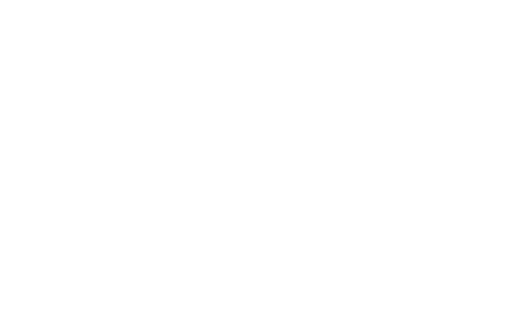
t = 0.00 s
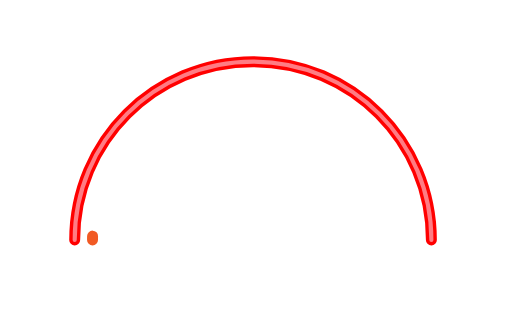
t = 1.28 s
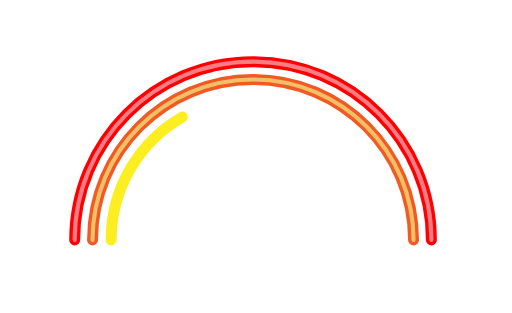
t = 2.55 s
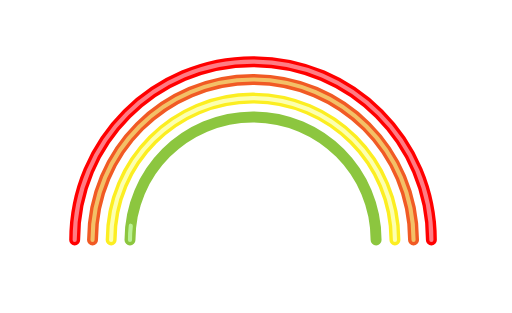
t = 3.83 s
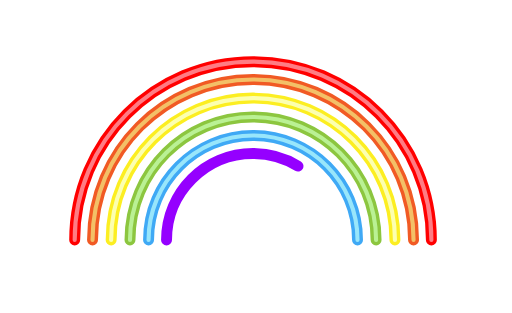
t = 5.11 s
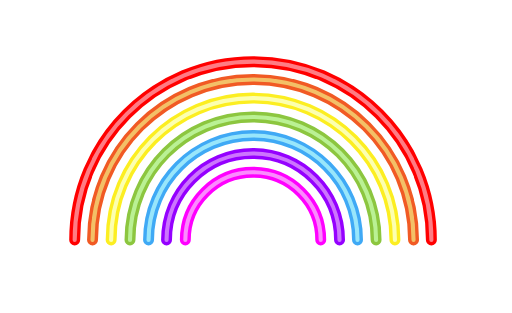
t = 6.38 s

The animated SVG that drew these frames (rendered in a browser with its animation timeline set to each time). Animation: 2 CSS @keyframes rules; one cycle of 6.38 s.

<svg xmlns="http://www.w3.org/2000/svg" viewBox="0 0 1121 686" style=""><title>neonrainbow_noglow</title><g id="red"><path id="red_dark" data-name="red dark" d="M163.12,526c0-215.88,175-390.88,390.88-390.88S944.88,310.12,944.88,526" style="fill:none;stroke:red;stroke-linecap:round;stroke-miterlimit:10;stroke-width:24px" class="RvmdGtPM_0"></path><path id="red_lite" data-name="red lite" d="M163.12,526c0-215.88,175-390.88,390.88-390.88S944.88,310.12,944.88,526" style="fill:none;stroke:#ff7c84;stroke-linecap:round;stroke-miterlimit:10;stroke-width:9px" class="RvmdGtPM_1"></path></g><g id="orange"><path id="orange_dark" data-name="orange dark" d="M202.21,526c0-194.29,157.5-351.79,351.79-351.79S905.79,331.71,905.79,526" style="fill:none;stroke:#f15a24;stroke-linecap:round;stroke-miterlimit:10;stroke-width:24px" class="RvmdGtPM_2"></path><path id="orange_lite" data-name="orange lite" d="M202.21,526c0-194.29,157.5-351.79,351.79-351.79S905.79,331.71,905.79,526" style="fill:none;stroke:#f4d978;stroke-linecap:round;stroke-miterlimit:10;stroke-width:9px;opacity:0.8" class="RvmdGtPM_3"></path></g><g id="yellow"><path id="yellow_dark" data-name="yellow dark" d="M243,526c0-171.74,139.22-311,311-311S865,354.26,865,526" style="fill:none;stroke:#fcee21;stroke-linecap:round;stroke-miterlimit:10;stroke-width:24px" class="RvmdGtPM_4"></path><path id="yellow_lite" data-name="yellow lite" d="M243,526c0-171.74,139.22-311,311-311S865,354.26,865,526" style="fill:none;stroke:#fcffb0;stroke-linecap:round;stroke-miterlimit:10;stroke-width:9px" class="RvmdGtPM_5"></path></g><g id="green"><path id="green_dark" data-name="green dark" d="M284.31,526c0-148.94,120.75-269.69,269.69-269.69S823.69,377.06,823.69,526" style="fill:none;stroke:#8cc63f;stroke-linecap:round;stroke-miterlimit:10;stroke-width:24px" class="RvmdGtPM_6"></path><path id="green_lite" data-name="green lite" d="M284.31,526c0-148.94,120.75-269.69,269.69-269.69S823.69,377.06,823.69,526" style="fill:none;stroke:#c5fbaa;stroke-linecap:round;stroke-miterlimit:10;stroke-width:9px;opacity:0.8" class="RvmdGtPM_7"></path></g><g id="blue"><path id="blue_dark" data-name="blue dark" d="M325,526c0-126.46,102.52-229,229-229S783,399.54,783,526" style="fill:none;stroke:#3fa9f5;stroke-linecap:round;stroke-miterlimit:10;stroke-width:24px" class="RvmdGtPM_8"></path><path id="blue_lite" data-name="blue lite" d="M325,526c0-126.46,102.52-229,229-229S783,399.54,783,526" style="fill:none;stroke:#aff5fd;stroke-linecap:round;stroke-miterlimit:10;stroke-width:9px;opacity:0.8" class="RvmdGtPM_9"></path></g><g id="purple"><path id="purple_dark" data-name="purple dark" d="M364.41,526c0-104.71,84.88-189.59,189.59-189.59S743.59,421.29,743.59,526" style="fill:none;stroke:#9500ff;stroke-linecap:round;stroke-miterlimit:10;stroke-width:24px" class="RvmdGtPM_10"></path><path id="purple_lite" data-name="purple lite" d="M364.41,526c0-104.71,84.88-189.59,189.59-189.59S743.59,421.29,743.59,526" style="fill:none;stroke:#d994fd;stroke-linecap:round;stroke-miterlimit:10;stroke-width:9px;opacity:0.8" class="RvmdGtPM_11"></path></g><g id="pink"><path id="pink_dark" data-name="pink dark" d="M405.62,526a148.38,148.38,0,0,1,296.76,0" style="fill:none;stroke:#f0f;stroke-linecap:round;stroke-miterlimit:10;stroke-width:24px" class="RvmdGtPM_12"></path><path id="pink_lite" data-name="pink lite" d="M405.62,526a148.38,148.38,0,0,1,296.76,0" style="fill:none;stroke:#faaefc;stroke-linecap:round;stroke-miterlimit:10;stroke-width:9px;opacity:0.8" class="RvmdGtPM_13"></path></g><style data-made-with="vivus-instant">.RvmdGtPM_0{stroke-dasharray:1229 1231;stroke-dashoffset:1230;animation:RvmdGtPM_draw 620ms ease-in-out 0ms forwards;}.RvmdGtPM_1{stroke-dasharray:1229 1231;stroke-dashoffset:1230;animation:RvmdGtPM_draw 620ms ease-in-out 620ms forwards;}.RvmdGtPM_2{stroke-dasharray:1106 1108;stroke-dashoffset:1107;animation:RvmdGtPM_draw 558ms ease-in-out 1240ms forwards;}.RvmdGtPM_3{stroke-dasharray:1106 1108;stroke-dashoffset:1107;animation:RvmdGtPM_draw 558ms ease-in-out 1798ms forwards;}.RvmdGtPM_4{stroke-dasharray:978 980;stroke-dashoffset:979;animation:RvmdGtPM_draw 493ms ease-in-out 2356ms forwards;}.RvmdGtPM_5{stroke-dasharray:978 980;stroke-dashoffset:979;animation:RvmdGtPM_draw 493ms ease-in-out 2849ms forwards;}.RvmdGtPM_6{stroke-dasharray:848 850;stroke-dashoffset:849;animation:RvmdGtPM_draw 427ms ease-in-out 3343ms forwards;}.RvmdGtPM_7{stroke-dasharray:848 850;stroke-dashoffset:849;animation:RvmdGtPM_draw 427ms ease-in-out 3771ms forwards;}.RvmdGtPM_8{stroke-dasharray:720 722;stroke-dashoffset:721;animation:RvmdGtPM_draw 363ms ease-in-out 4199ms forwards;}.RvmdGtPM_9{stroke-dasharray:720 722;stroke-dashoffset:721;animation:RvmdGtPM_draw 363ms ease-in-out 4562ms forwards;}.RvmdGtPM_10{stroke-dasharray:596 598;stroke-dashoffset:597;animation:RvmdGtPM_draw 300ms ease-in-out 4926ms forwards;}.RvmdGtPM_11{stroke-dasharray:596 598;stroke-dashoffset:597;animation:RvmdGtPM_draw 300ms ease-in-out 5227ms forwards;}.RvmdGtPM_12{stroke-dasharray:467 469;stroke-dashoffset:468;animation:RvmdGtPM_draw 235ms ease-in-out 5528ms forwards;}.RvmdGtPM_13{stroke-dasharray:467 469;stroke-dashoffset:468;animation:RvmdGtPM_draw 235ms ease-in-out 5764ms forwards;}@keyframes RvmdGtPM_draw{100%{stroke-dashoffset:0;}}@keyframes RvmdGtPM_fade{0%{stroke-opacity:1;}96.07843137254902%{stroke-opacity:1;}100%{stroke-opacity:0;}}</style></svg>